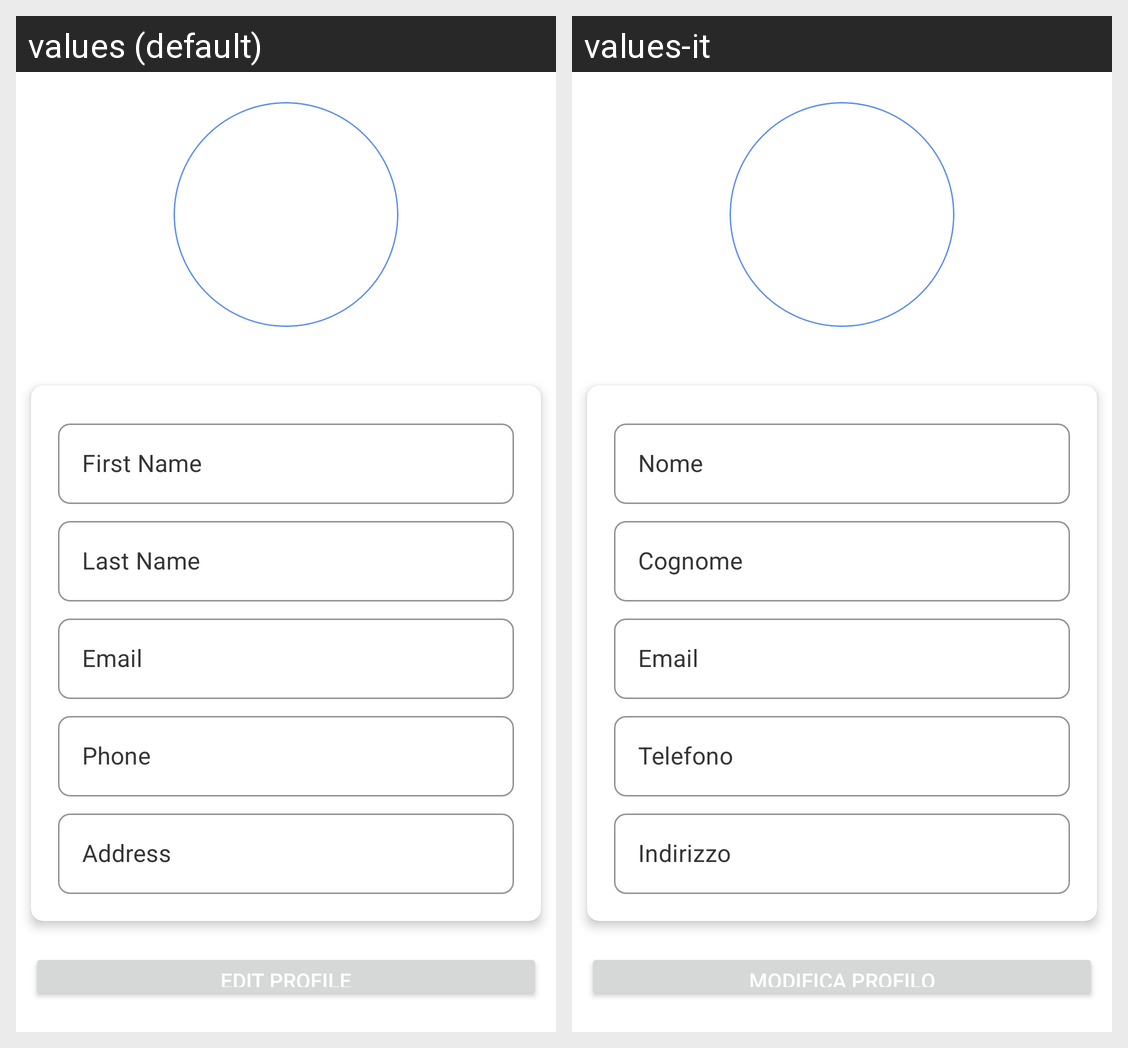

The Android screen above is rendered under two locales of the same app. Produce the string resources it draws, with the default and per-locale values.
Android screen res/layout/fragment_profile.xml rendered under 2 locales, left to right: values (default), values-it. Device: Nexus 5 (rendered at 1080×1920; each locale shown at half size, 540×960, under a caption strip naming it); theme Theme.MaterialComponents.DayNight.NoActionBar.
Strings drawn on this screen, with the default value and each locale's value (text and hints the layout hard-codes, and strings that could not be matched under every locale, appear in the picture but are not listed):

first_name_hint
  values: First Name
  values-it: Nome

last_name_hint
  values: Last Name
  values-it: Cognome

email_hint
  values: Email
  values-it: Email

phone_hint
  values: Phone
  values-it: Telefono

address_hint
  values: Address
  values-it: Indirizzo

modify_profile
  values: Edit profile
  values-it: Modifica profilo
